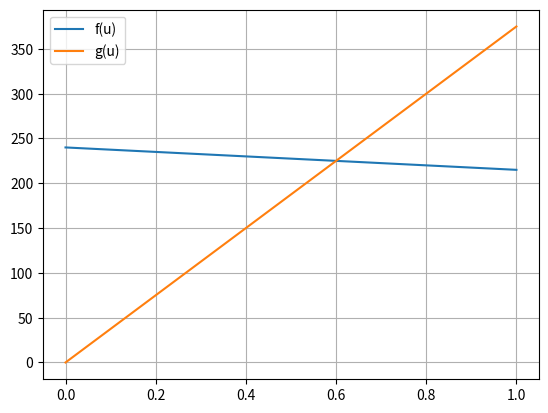

The script that saved this image:
# -*- coding: utf-8 -*-
"""
Created on Tue Jan 31 18:51:01 2017

@author: user
"""

#!python
from numpy import *
import pylab as p
from scipy import integrate 
from matplotlib import pyplot as plb 
from matplotlib import animation
# Definition of parameters
s= 15
a = 240
c = 25
inicio=0
fin=1
pasos=1000
muestra=zeros((pasos,pasos,1))
Y=zeros(2)
f=zeros(pasos)
g=zeros(pasos)
def dX_dt(X, t=0):
#""" Definimos la ecuacion . """
    return array([a-c*X[0]-4*X[0]*X[1]/(1+X[0]**2),
                  s*(c*X[0]-X[0]*X[1]/(1+X[0]**2))])
dimu=linspace(inicio,fin,pasos)
dimv=linspace(inicio,fin,pasos)
contadoru=-1
contadorv=-1
for Y[0] in dimu :
 contadoru=contadoru+1
 contadorv=0
 for Y[1] in dimv:
  Y[0]=dimu [contadoru] 
  Y[1]=dimv[contadorv]
  solucion=dX_dt(Y,t=0)
  f[contadoru]=solucion[0]
  g[contadoru]=solucion[1]
f1=p.figure()
p.plot(dimu,f,label='f(u)')
p.plot(dimu,g,label='g(u)')
p.grid()
p.legend(loc='best')
